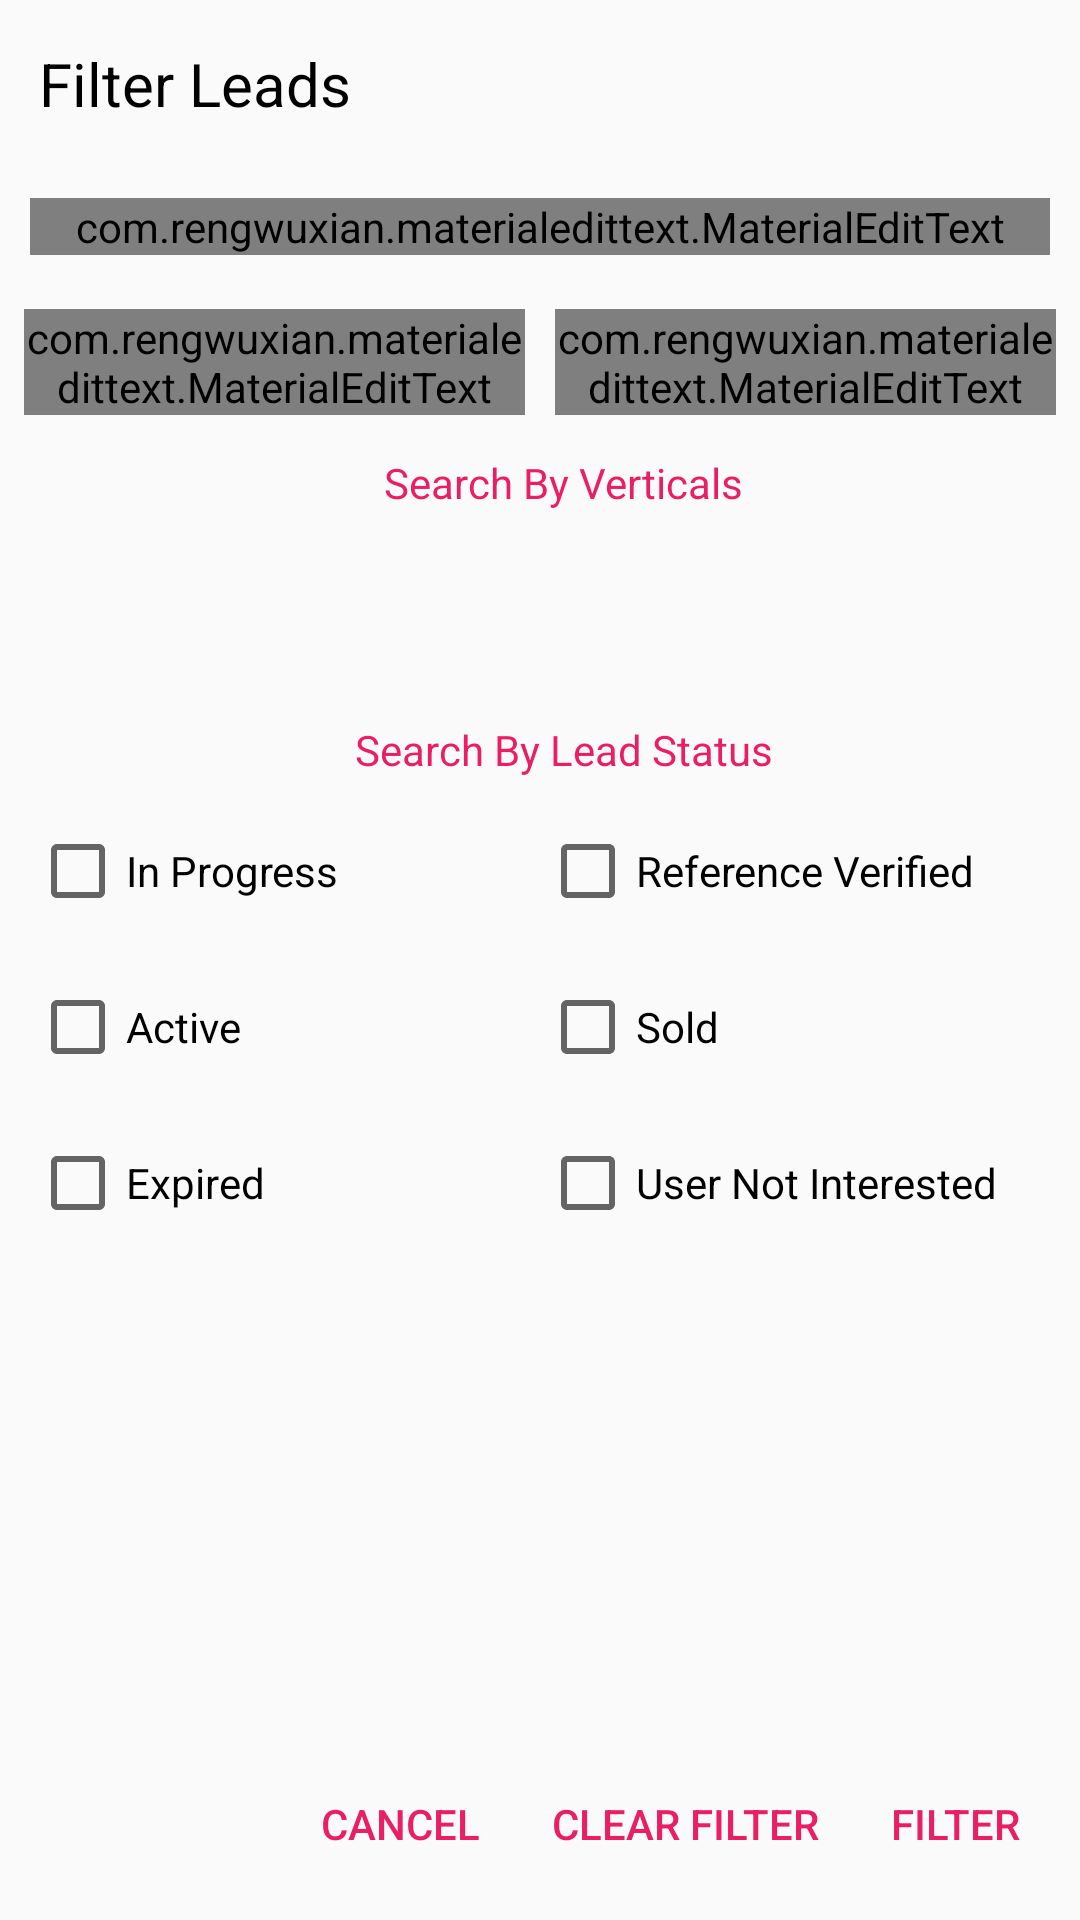

Android layout source for this screen:
<!-- AndroidManifest.xml: application theme AppTheme -->
<!-- res/layout/dialog_filter_leads.xml -->
<?xml version="1.0" encoding="utf-8"?>
<RelativeLayout xmlns:android="http://schemas.android.com/apk/res/android"
    xmlns:app="http://schemas.android.com/apk/res-auto"
    android:layout_width="match_parent"
    android:layout_height="wrap_content"
    android:gravity="center"
    android:orientation="vertical">

    <RelativeLayout
        android:id="@+id/toolbar"
        android:layout_width="match_parent"
        android:layout_height="?attr/actionBarSize"
        android:layout_alignParentTop="true">

        <TextView
            android:layout_width="wrap_content"
            android:layout_height="wrap_content"
            android:layout_centerVertical="true"
            android:layout_gravity="left"
            android:layout_marginLeft="@dimen/std_margin"
            android:padding="@dimen/small_margin"
            android:text="@string/filter_leads"
            android:textColor="@color/black"
            android:textSize="@dimen/medium_large_text_size" />
    </RelativeLayout>

    <ScrollView
        android:id="@+id/scrollView"
        android:layout_width="match_parent"
        android:layout_height="wrap_content"
        android:layout_below="@id/toolbar">

        <LinearLayout
            android:layout_width="match_parent"
            android:layout_height="wrap_content"
            android:gravity="center"
            android:orientation="vertical">

            <com.rengwuxian.materialedittext.MaterialEditText
                android:id="@+id/edtKeyword"
                android:layout_width="match_parent"
                android:layout_height="wrap_content"
                android:layout_margin="@dimen/margin_10"
                android:hint="@string/hint_keyword"
                android:inputType="text"
                android:textSize="@dimen/small_normal_text_size"
                app:met_baseColor="@color/colorPrimary"
                app:met_floatingLabel="highlight"
                app:met_primaryColor="@color/primaryTextColor"
                app:met_textColorHint="@color/colorPrimary" />

            <LinearLayout
                android:layout_width="match_parent"
                android:layout_height="wrap_content"
                android:layout_margin="@dimen/std_margin"
                android:orientation="horizontal"
                android:weightSum="2">

                <com.rengwuxian.materialedittext.MaterialEditText
                    android:id="@+id/editStartDate"
                    android:layout_width="match_parent"
                    android:layout_height="wrap_content"
                    android:layout_marginRight="@dimen/small_margin"
                    android:layout_weight="1"
                    android:focusable="false"
                    android:hint="Start Date"
                    android:inputType="text"
                    android:textSize="@dimen/small_normal_text_size"
                    app:met_baseColor="@color/colorPrimary"
                    app:met_floatingLabel="highlight"
                    app:met_primaryColor="@color/primaryTextColor"
                    app:met_textColorHint="@color/colorPrimary" />

                <com.rengwuxian.materialedittext.MaterialEditText
                    android:id="@+id/editEndDate"
                    android:layout_width="match_parent"
                    android:layout_height="wrap_content"
                    android:layout_marginLeft="@dimen/small_margin"
                    android:layout_weight="1"
                    android:focusable="false"
                    android:hint="End Date"
                    android:inputType="text"
                    android:textSize="@dimen/small_normal_text_size"
                    app:met_baseColor="@color/colorPrimary"
                    app:met_floatingLabel="highlight"
                    app:met_primaryColor="@color/primaryTextColor"
                    app:met_textColorHint="@color/colorPrimary" />
            </LinearLayout>


            <TextView
                android:layout_width="wrap_content"
                android:layout_height="wrap_content"
                android:layout_centerVertical="true"
                android:layout_gravity="center"
                android:layout_marginLeft="@dimen/std_margin"
                android:padding="@dimen/small_margin"
                android:text="@string/search_verticals"
                android:textColor="@color/colorAccent"
                android:textSize="@dimen/small_normal_text_size" />

            <include
                android:id="@+id/verticalList"
                layout="@layout/vertical_items_checklist" />

            <TextView
                android:layout_width="wrap_content"
                android:layout_height="wrap_content"
                android:layout_centerVertical="true"
                android:layout_gravity="center"
                android:layout_marginLeft="@dimen/std_margin"
                android:padding="@dimen/small_margin"
                android:text="@string/search_lead_status"
                android:textColor="@color/colorAccent"
                android:textSize="@dimen/small_normal_text_size" />

            <include
                android:id="@+id/leadStatusList"
                layout="@layout/lead_status_checklist" />


            


            


        </LinearLayout>
    </ScrollView>

    <LinearLayout
        android:layout_width="match_parent"
        android:layout_height="wrap_content"
        android:layout_alignParentBottom="true"
        android:layout_margin="@dimen/std_margin"
        android:gravity="right">

        <android.support.v7.widget.AppCompatButton
            android:id="@+id/btnCancel"
            style="?attr/buttonBarButtonStyle"
            android:layout_width="wrap_content"
            android:layout_height="wrap_content"
            android:text="Cancel" />

        <android.support.v7.widget.AppCompatButton
            android:id="@+id/btnClearFilter"
            style="?attr/buttonBarButtonStyle"
            android:layout_width="wrap_content"
            android:layout_height="wrap_content"
            android:text="Clear Filter" />

        <android.support.v7.widget.AppCompatButton
            android:id="@+id/btnFilter"
            style="?attr/buttonBarButtonStyle"
            android:layout_width="wrap_content"
            android:layout_height="wrap_content"
            android:text="Filter" />
    </LinearLayout>
</RelativeLayout>
<!-- res/layout/vertical_items_checklist.xml (included above) -->
<?xml version="1.0" encoding="utf-8"?>
<LinearLayout xmlns:android="http://schemas.android.com/apk/res/android"
    android:layout_width="match_parent"
    android:layout_height="wrap_content"
    android:orientation="vertical">

    <LinearLayout
        android:id="@+id/linearVerticalCheckListRow1"
        android:layout_width="match_parent"
        android:layout_gravity="center"
        android:gravity="left"
        android:weightSum="2"
        android:layout_margin="@dimen/margin_10"
        android:orientation="horizontal"
        android:layout_height="wrap_content">

        
    </LinearLayout>

    <LinearLayout
        android:id="@+id/linearVerticalCheckListRow2"
        android:layout_margin="@dimen/margin_10"
        android:layout_gravity="center"
        android:gravity="left"
        android:weightSum="2"
        android:orientation="horizontal"
        android:layout_width="match_parent"
        android:layout_height="wrap_content">

        
    </LinearLayout>

    <LinearLayout
        android:id="@+id/linearVerticalCheckListRow3"
        android:layout_margin="@dimen/margin_10"
        android:layout_width="match_parent"
        android:layout_gravity="center"
        android:gravity="left"
        android:weightSum="2"
        android:orientation="horizontal"
        android:layout_height="wrap_content">

        
    </LinearLayout>
</LinearLayout>
<!-- res/layout/lead_status_checklist.xml (included above) -->
<?xml version="1.0" encoding="utf-8"?>
<LinearLayout xmlns:android="http://schemas.android.com/apk/res/android"
    android:layout_width="match_parent"
    android:layout_height="wrap_content"
    android:orientation="vertical">

    <LinearLayout
        android:id="@+id/linearVerticalCheckListRow1"
        android:layout_width="match_parent"
        android:layout_gravity="center"
        android:gravity="left"
        android:weightSum="2"
        android:layout_margin="@dimen/margin_10"
        android:orientation="horizontal"
        android:layout_height="wrap_content">

        <CheckBox
            android:id="@+id/checkboxInProgress"
            android:layout_weight="1"
            android:layout_width="0dp"
            android:layout_height="wrap_content"
            android:text="@string/in_progress" />

        <CheckBox
            android:id="@+id/checkboxVerificationDone"
            android:layout_weight="1"
            android:layout_width="0dp"
            android:layout_height="wrap_content"
            android:text="@string/verification_done" />
    </LinearLayout>

    <LinearLayout
        android:id="@+id/linearVerticalCheckListRow2"
        android:layout_margin="@dimen/margin_10"
        android:layout_gravity="center"
        android:gravity="left"
        android:weightSum="2"
        android:orientation="horizontal"
        android:layout_width="match_parent"
        android:layout_height="wrap_content">

        <CheckBox
            android:id="@+id/checkboxActive"
            android:layout_weight="1"
            android:layout_width="0dp"
            android:layout_height="wrap_content"
            android:text="@string/active" />

        <CheckBox
            android:id="@+id/checkboxSold"
            android:layout_weight="1"
            android:layout_width="0dp"
            android:layout_height="wrap_content"
            android:text="@string/sold" />
    </LinearLayout>

    <LinearLayout
        android:id="@+id/linearVerticalCheckListRow3"
        android:layout_margin="@dimen/margin_10"
        android:layout_width="match_parent"
        android:layout_gravity="center"
        android:gravity="left"
        android:weightSum="2"
        android:orientation="horizontal"
        android:layout_height="wrap_content">

        <CheckBox
            android:id="@+id/checkboxExpired"
            android:layout_weight="1"
            android:layout_width="0dp"
            android:layout_height="match_parent"
            android:text="@string/expired" />

        <CheckBox
            android:id="@+id/checkboxUserNotInterested"
            android:layout_weight="1"
            android:layout_width="0dp"
            android:layout_height="match_parent"
            android:text="@string/user_denied" />
    </LinearLayout>
</LinearLayout>
<!-- resources referenced by this layout -->
<resources>
  <color name="black">#000</color>
  <color name="colorAccent">#E91E63</color>
  <color name="colorPrimary">#2c3e50</color>
  <color name="primaryTextColor">#E91E63</color>
  <dimen name="margin_10">10dp</dimen>
  <dimen name="medium_large_text_size">20sp</dimen>
  <dimen name="small_margin">5dp</dimen>
  <dimen name="small_normal_text_size">14sp</dimen>
  <dimen name="std_margin">8dp</dimen>
  <string name="active">Active</string>
  <string name="auto_finance">Auto Finance</string>
  <string name="auto_insurance">Auto Insurance</string>
  <string name="expired">Expired</string>
  <string name="filter_leads">Filter Leads</string>
  <string name="health_insurance">Health Insurance</string>
  <string name="hint_keyword">Search By Reference Contact Name or Number</string>
  <string name="home_insurance">Home Insurance</string>
  <string name="in_progress">In Progress</string>
  <string name="life_insurance">Life Insurance</string>
  <string name="new_car">New Car</string>
  <string name="search_lead_status">Search By Lead Status</string>
  <string name="search_verticals">Search By Verticals</string>
  <string name="sold">Sold</string>
  <string name="user_denied">User Not Interested</string>
  <string name="verification_done">Reference Verified</string>
  <style name="AppTheme" parent="Theme.AppCompat.Light.NoActionBar">
          
          <item name="colorPrimary">@color/colorPrimary</item>
          <item name="colorPrimaryDark">@color/colorPrimary</item>
          <item name="colorAccent">@color/colorAccent</item>
          <item name="android:windowActionBar">false</item>
      </style>
</resources>
